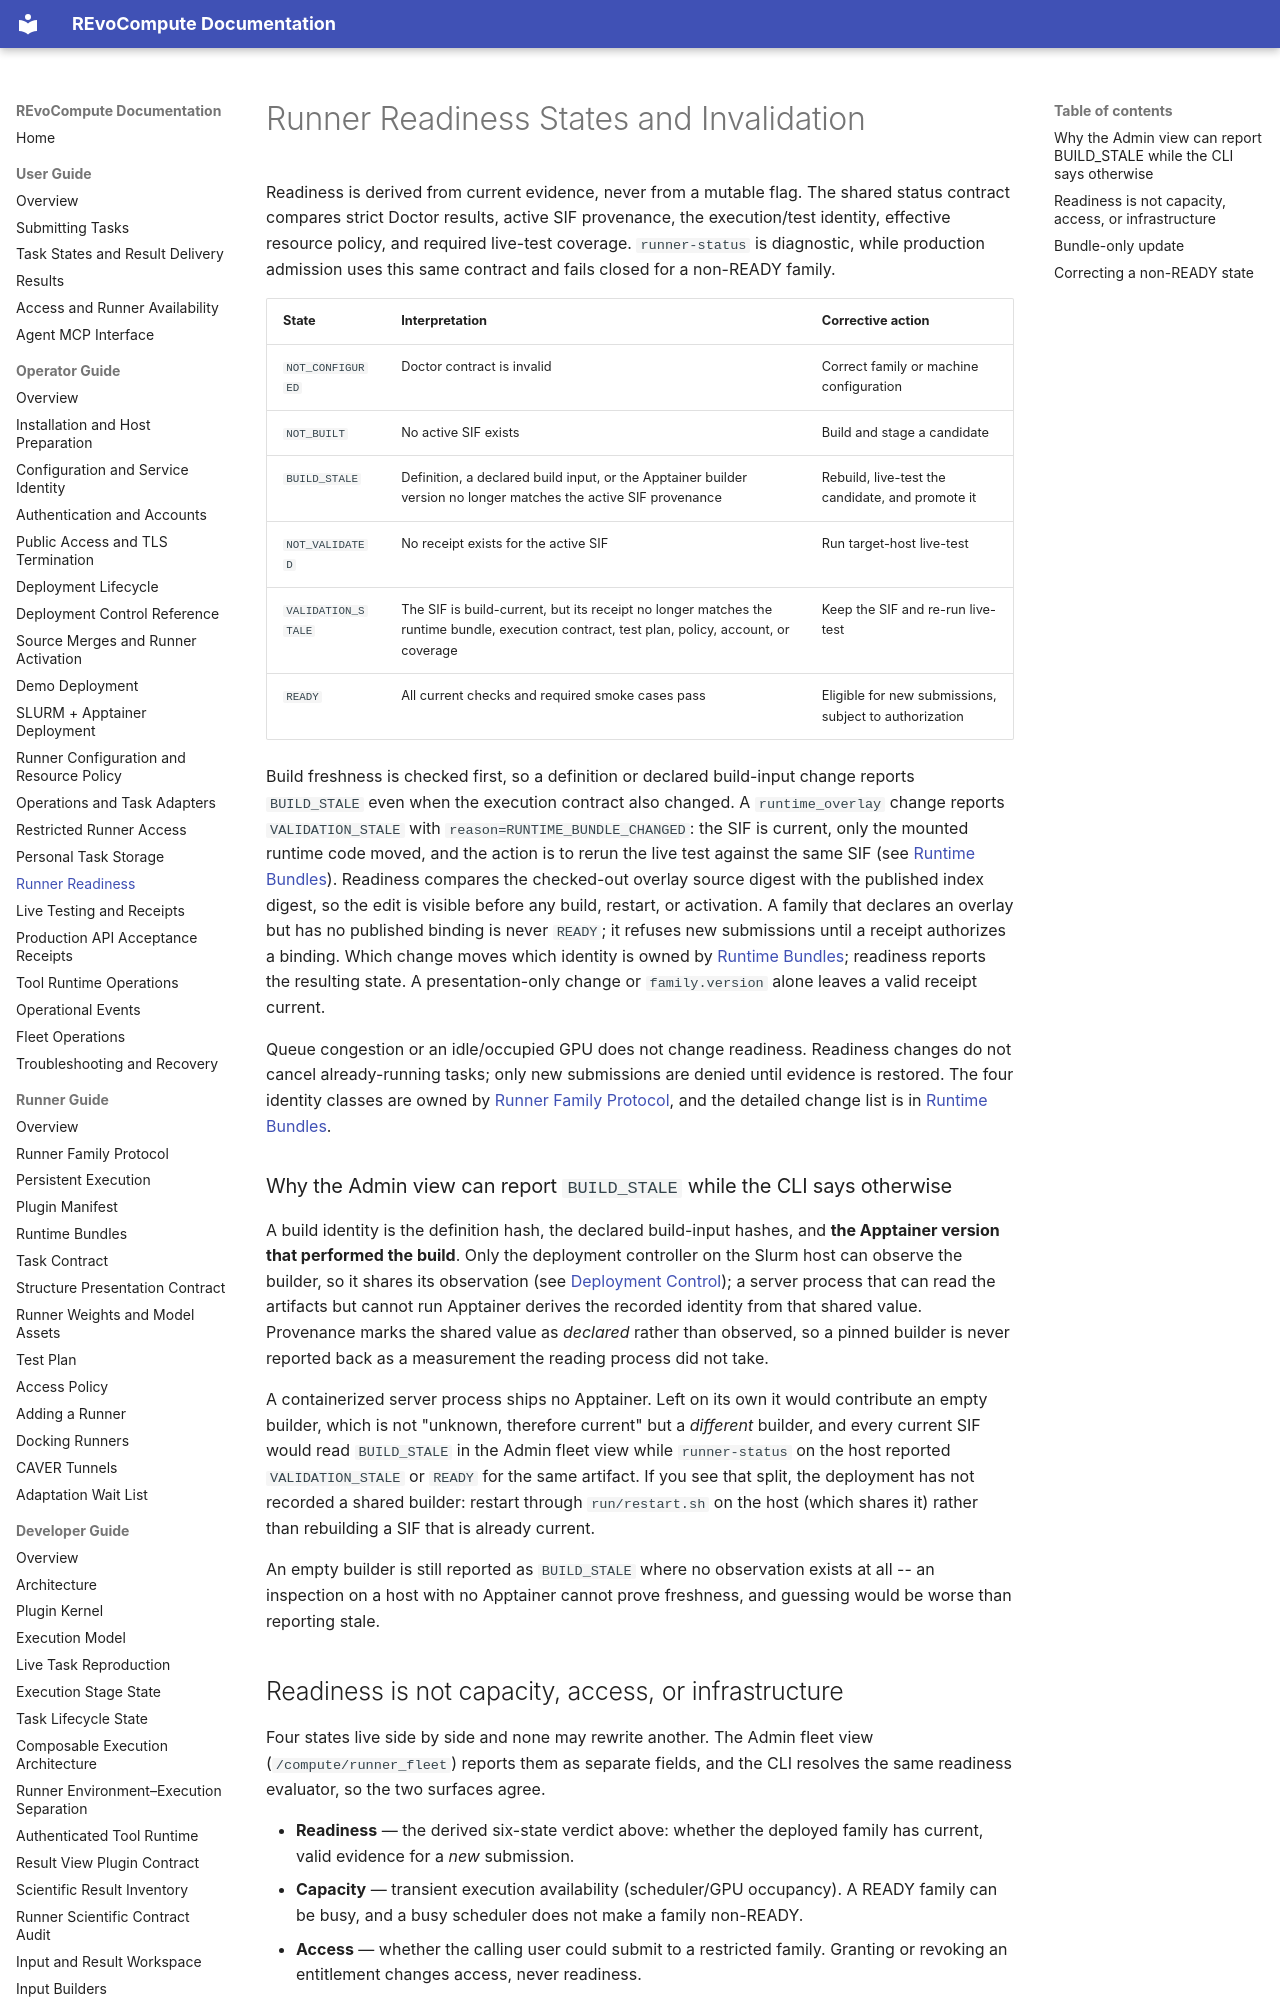

repository: YaoYinYing/REvoCompute · page: operator-guide/runner-readiness/index.html · generator: mkdocs

# Runner Readiness States and Invalidation

Readiness is derived from current evidence, never from a mutable flag. The
shared status contract compares strict Doctor results, active SIF provenance,
the execution/test identity, effective resource policy, and required live-test
coverage. `runner-status` is diagnostic, while production admission uses this
same contract and fails closed for a non-READY family.

| State | Interpretation | Corrective action |
|---|---|---|
| `NOT_CONFIGURED` | Doctor contract is invalid | Correct family or machine configuration |
| `NOT_BUILT` | No active SIF exists | Build and stage a candidate |
| `BUILD_STALE` | Definition, a declared build input, or the Apptainer builder version no longer matches the active SIF provenance | Rebuild, live-test the candidate, and promote it |
| `NOT_VALIDATED` | No receipt exists for the active SIF | Run target-host live-test |
| `VALIDATION_STALE` | The SIF is build-current, but its receipt no longer matches the runtime bundle, execution contract, test plan, policy, account, or coverage | Keep the SIF and re-run live-test |
| `READY` | All current checks and required smoke cases pass | Eligible for new submissions, subject to authorization |

Build freshness is checked first, so a definition or declared build-input
change reports `BUILD_STALE` even when the execution contract also changed.
A `runtime_overlay` change reports `VALIDATION_STALE` with
`reason=RUNTIME_BUNDLE_CHANGED`: the SIF is current, only the mounted runtime
code moved, and the action is to rerun the live test against the same SIF
(see [Runtime Bundles](../runner-guide/runtime-bundles.md#change-impact)). Readiness
compares the checked-out overlay source digest with the published index digest,
so the edit is visible before any build, restart, or activation. A family that
declares an overlay but has no published binding is never `READY`; it refuses
new submissions until a receipt authorizes a binding.
Which change moves which identity is owned by
[Runtime Bundles](../runner-guide/runtime-bundles.md#change-impact); readiness
reports the resulting state. A presentation-only change or `family.version`
alone leaves a valid receipt current.

Queue congestion or an idle/occupied GPU does not change readiness. Readiness
changes do not cancel already-running tasks; only new submissions are denied
until evidence is restored. The four identity classes are owned by
[Runner Family Protocol](../runner-guide/runner-family-protocol.md#identity-classes),
and the detailed change list is in
[Runtime Bundles](../runner-guide/runtime-bundles.md#change-impact).

### Why the Admin view can report `BUILD_STALE` while the CLI says otherwise

A build identity is the definition hash, the declared build-input hashes, and
**the Apptainer version that performed the build**. Only the deployment
controller on the Slurm host can observe the builder, so it shares its
observation (see
[Deployment Control](deployment-control.md#the-recorded-apptainer-builder)); a
server process that can read the artifacts but cannot run Apptainer derives the
recorded identity from that shared value. Provenance marks the shared value as
*declared* rather than observed, so a pinned builder is never reported back as a
measurement the reading process did not take.

A containerized server process ships no Apptainer. Left on its own it would
contribute an empty builder, which is not "unknown, therefore current" but a
*different* builder, and every current SIF would read `BUILD_STALE` in the Admin
fleet view while `runner-status` on the host reported `VALIDATION_STALE` or
`READY` for the same artifact. If you see that split, the deployment has not
recorded a shared builder: restart through `run/restart.sh` on the host (which
shares it) rather than rebuilding a SIF that is already current.

An empty builder is still reported as `BUILD_STALE` where no observation exists
at all -- an inspection on a host with no Apptainer cannot prove freshness, and
guessing would be worse than reporting stale.
